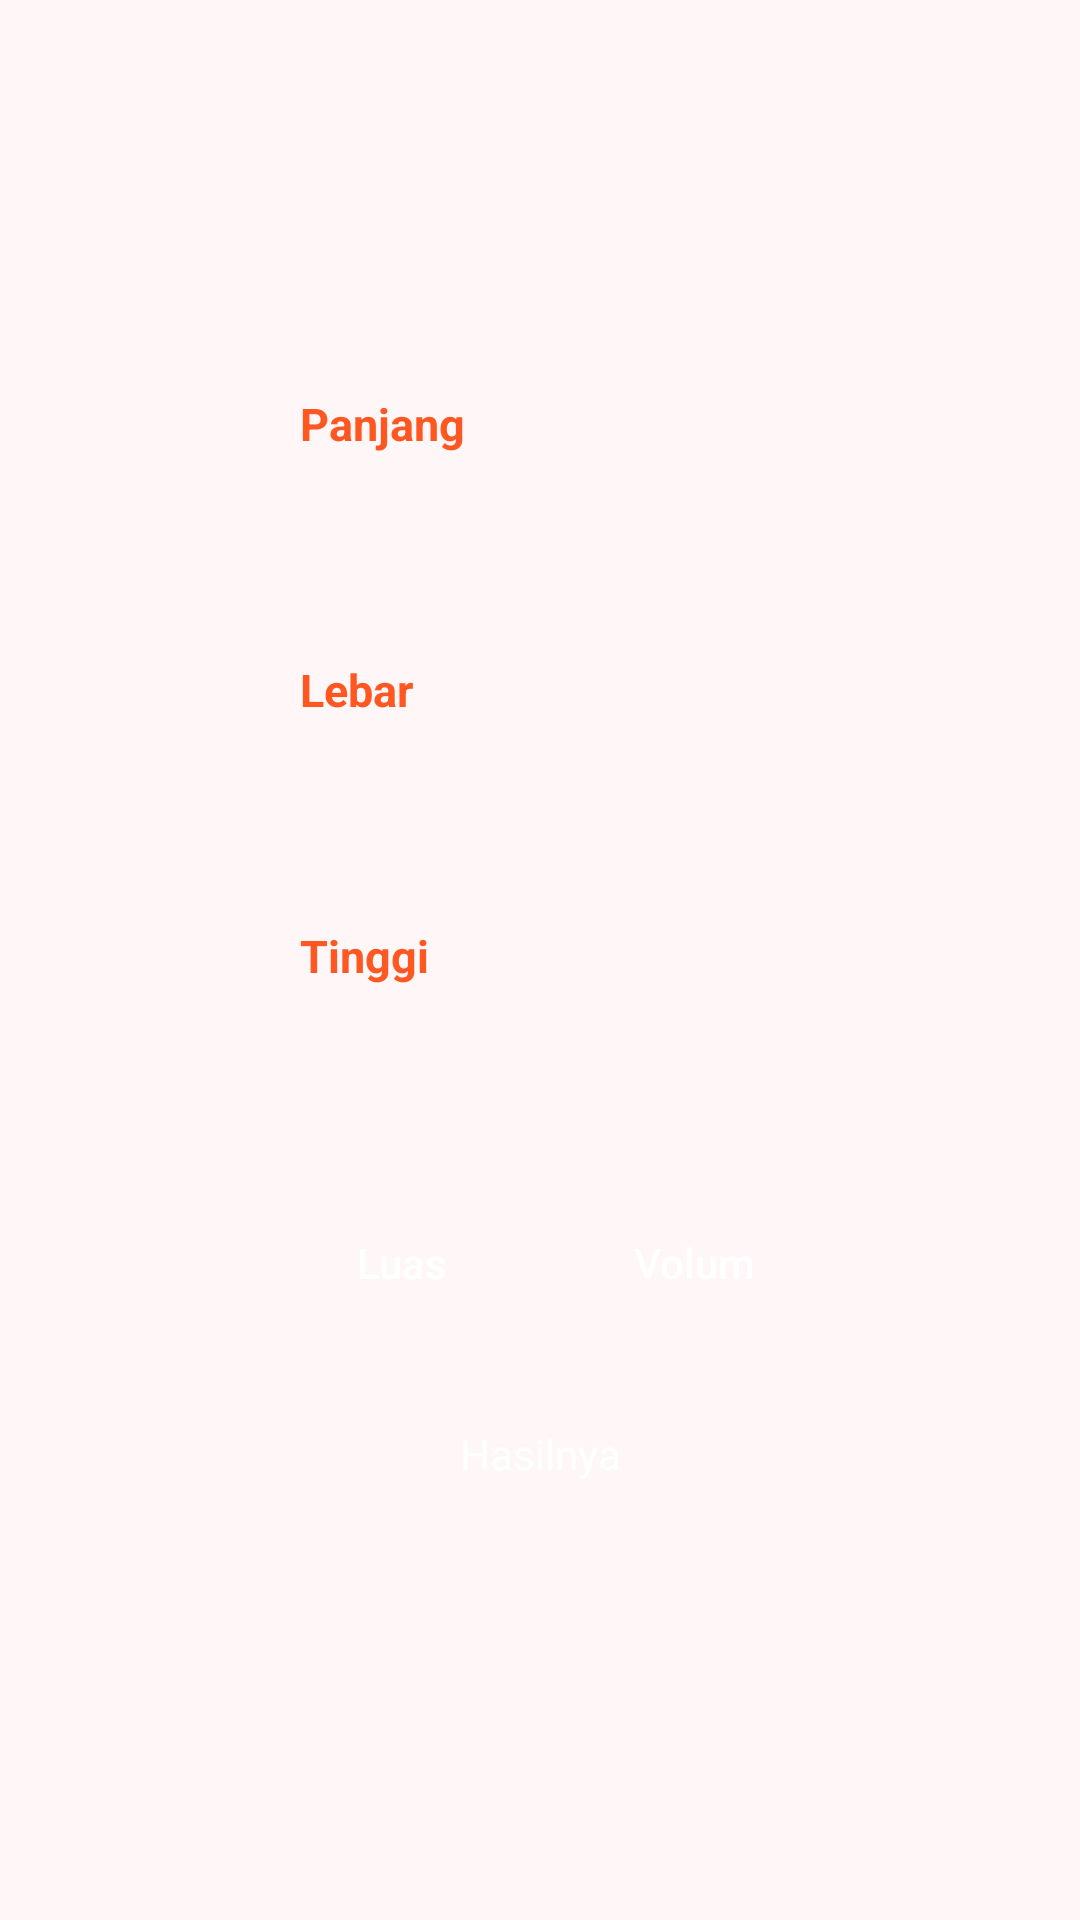

Produce the Android XML layout that renders to this screen, including the resource entries it uses.
<!-- AndroidManifest.xml: application theme Theme.Latihan_5MuhammadZacky3019 -->
<!-- res/layout/activity_luas_volume.xml -->
<?xml version="1.0" encoding="utf-8"?>
<androidx.constraintlayout.widget.ConstraintLayout xmlns:android="http://schemas.android.com/apk/res/android"
    xmlns:app="http://schemas.android.com/apk/res-auto"
    xmlns:tools="http://schemas.android.com/tools"
    android:id="@+id/main"
    android:layout_width="match_parent"
    android:layout_height="match_parent"
    tools:context=".luas_volume"
    android:background="@color/abuabu">

    <RelativeLayout
        android:layout_width="match_parent"
        android:layout_height="match_parent"
        android:layout_marginBottom="640dp"
        android:background="@color/biru2"
        android:gravity="center"
        android:id="@+id/navbar"
        >

        <TextView
            android:id="@+id/nav1"
            android:layout_width="wrap_content"
            android:layout_height="wrap_content"
            android:layout_marginStart="20dp"
            android:text="Tugas 5"
            android:textColor="@color/white"
            android:textSize="27sp"
            android:textStyle="bold"
            />

        <TextView
            android:layout_below="@+id/nav1"
            android:layout_width="match_parent"
            android:layout_height="wrap_content"
            android:layout_marginStart="20dp"
            android:layout_marginBottom="10dp"
            android:text="Pemrograman Mobile"
            android:textColor="@color/white"
            android:textSize="15sp"
            />

    </RelativeLayout>


    <RelativeLayout
        android:layout_width="match_parent"
        android:layout_height="match_parent"
        android:layout_margin="90dp"
        android:gravity="center"
        >

        <TextView
            android:layout_width="match_parent"
            android:layout_height="wrap_content"
            android:text="Panjang"
            android:textColor="@color/biru2"
            android:id="@+id/text"
            android:textSize="15sp"
            android:layout_marginStart="10dp"
            android:textStyle="bold"
            />

        <EditText
            android:layout_width="match_parent"
            android:layout_height="wrap_content"
            android:padding="12dp"
            android:background="@drawable/radius"
            android:backgroundTint="@color/biru1"
            android:layout_below="@+id/text"
            android:hint="inputkan angka"
            android:textColor="@color/white"
            android:textColorHint="@color/abuabu"
            android:layout_marginTop="10dp"
            android:id="@+id/panjang"
            android:inputType="number"
            />

        <TextView
            android:layout_width="match_parent"
            android:layout_height="wrap_content"
            android:text="Lebar"
            android:textColor="@color/biru2"
            android:id="@+id/text2"
            android:textSize="15sp"
            android:layout_marginStart="10dp"
            android:textStyle="bold"
            android:layout_below="@+id/panjang"
            android:layout_marginTop="10dp"
            />

        <EditText
            android:layout_width="match_parent"
            android:layout_height="wrap_content"
            android:padding="12dp"
            android:background="@drawable/radius"
            android:backgroundTint="@color/biru1"
            android:layout_below="@+id/text2"
            android:hint="inputkan angka"
            android:textColor="@color/white"
            android:textColorHint="@color/abuabu"
            android:layout_marginTop="10dp"
            android:id="@+id/lebar"
            android:inputType="number"
            />

        <TextView
            android:layout_width="match_parent"
            android:layout_height="wrap_content"
            android:text="Tinggi"
            android:textColor="@color/biru2"
            android:id="@+id/text3"
            android:textSize="15sp"
            android:layout_marginStart="10dp"
            android:textStyle="bold"
            android:layout_below="@+id/lebar"
            android:layout_marginTop="10dp"
            />

        <EditText
            android:layout_width="match_parent"
            android:layout_height="wrap_content"
            android:padding="12dp"
            android:background="@drawable/radius"
            android:backgroundTint="@color/biru1"
            android:layout_below="@+id/text3"
            android:hint="inputkan angka"
            android:textColor="@color/white"
            android:textColorHint="@color/abuabu"
            android:layout_marginTop="10dp"
            android:id="@+id/tinggi"
            android:inputType="number"
            />

        <Button
            android:layout_width="wrap_content"
            android:layout_height="wrap_content"
            android:layout_below="@+id/tinggi"
            android:layout_marginTop="10dp"
            android:text="Luas"
            android:textAllCaps="false"
            android:background="@drawable/radius"
            android:backgroundTint="@color/biru2"
            android:textColor="@color/white"
            android:id="@+id/luas"
            />

        <Button
            android:layout_width="wrap_content"
            android:layout_height="wrap_content"
            android:layout_below="@+id/tinggi"
            android:layout_marginTop="10dp"
            android:text="Volum"
            android:textAllCaps="false"
            android:background="@drawable/radius"
            android:backgroundTint="@color/biru2"
            android:textColor="@color/white"
            android:id="@+id/volume"
            android:layout_toRightOf="@+id/luas"
            android:layout_marginStart="15dp"
            />

        <TextView
            android:id="@+id/hasil"
            android:layout_width="match_parent"
            android:layout_height="wrap_content"
            android:layout_below="@+id/luas"
            android:layout_marginTop="15dp"
            android:paddingBottom="15dp"
            android:paddingTop="15dp"
            android:text="Hasilnya"
            android:textAllCaps="false"
            android:background="@drawable/radius"
            android:backgroundTint="@color/biru1"
            android:textColor="@color/white"
            android:gravity="center"
            />


    </RelativeLayout>



    <RelativeLayout
        android:layout_width="match_parent"
        android:layout_height="match_parent"
        android:layout_marginTop="640dp"
        android:gravity="center"
        android:id="@+id/credit">

        <TextView
            android:layout_width="match_parent"
            android:layout_height="match_parent"
            android:textSize="15sp"
            android:gravity="center"/>

    </RelativeLayout>





</androidx.constraintlayout.widget.ConstraintLayout>
<!-- resources referenced by this layout -->
<resources>
  <color name="abuabu">#FFF7F7</color>
  <color name="biru1">#0F04A0</color>
  <color name="biru2">#FF5722</color>
  <color name="white">#FFFFFFFF</color>
  <style name="Theme.Latihan_5MuhammadZacky3019" parent="Base.Theme.Latihan_5MuhammadZacky3019" />
  <style name="Base.Theme.Latihan_5MuhammadZacky3019" parent="Theme.Material3.DayNight.NoActionBar">
          
          
      </style>
</resources>
